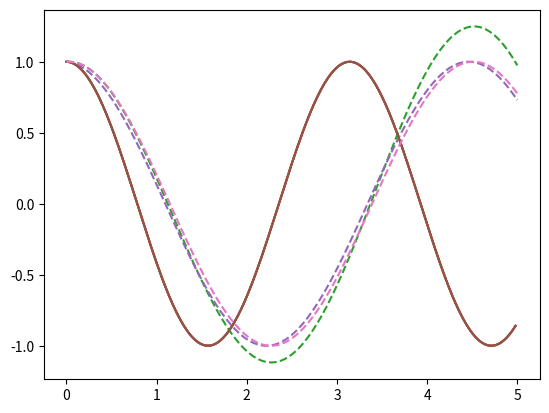
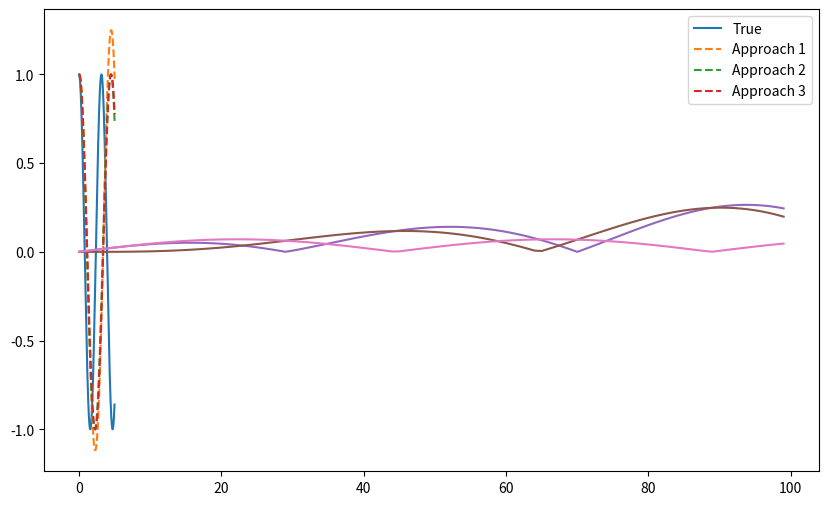

Source code (Python) for these figures, in order:
#!/usr/bin/env python
# coding: utf-8

# # Numerically Integrating the SHO model

# In[1]:


import numpy as np
import matplotlib.pyplot as plt

get_ipython().run_line_magic('matplotlib', 'inline')


# In[2]:


x0 = 1.0 ## Initial position
v0 = 0.0 ## Initial velocity

omega = 2 ## Angular freq. of SHO

tf = 5 ## Model time


# In[3]:


def AnalyticalSolutionSHO(tf, deltat, amp, omega, t0 = 0, phase = 0):
    
    if t0 < tf:
        
        t = np.arange(t0,tf,deltat) ## equal steps
        x = amp*np.cos(omega*t+phase)
        
        return t,x
    
    else:
        
        raise ValueError('Final time is before start time.')


# In[4]:


t,x = AnalyticalSolutionSHO(tf, 0.02, x0, omega)
plt.plot(t,x)


# $$\ddot{x} = -\omega x$$
# $$\dfrac{d^2x}{dt^2} = -\omega x$$
# 
# Introduce $u=\dot{x}$, so that $\dot{u}=\ddot{x}$. We can produce two coupled, linear, first order, ODEs:
# 
# $$\dot{u} = -\omega x$$
# $$\dot{x} = u$$
# 
# Imagine we allow ourselves to take a small step in time $\Delta t$, how would $u$ and $x$ change in that time?
# 
# $$\dot{x} = \dfrac{dx}{dt} = \lim_{\Delta t \rightarrow 0} \dfrac{x(t+\Delta t) - x(t)}{\Delta t} = u$$
# 
# So that,
# 
# $$x(t+\Delta t) \approx u\Delta t + x(t)$$
# Similarly,
# $$u(t+\Delta t) \approx -\omega x \Delta t + u(t)$$

# ## Developing a Numerical Routine
# 
# Notice we have two equations that describe how to obtain new values of location ($x$) and velocity ($u$) at a time $t+\Delta t$ given information about the system at some earlier time, $t$, (or at the least, considering the location and velocity at time $t$), which we take as a pair of **update equations** where the equality holds:
# 
# $$x(t+\Delta t) = u\Delta t + x(t)$$
# $$u(t+\Delta t) = -\omega x \Delta t + u(t)$$
# 
# That is, they can potentially tell us at least in a short time $\Delta t$ that we can estimate the velocity ($u$) and location ($x$) of the oscillator. *We have not shown these can be used repeatedly to produce an estimated trajectory yet.* As you might expect, these are better update equations when $\Delta t$ is small. But there's another ambiguity:
# 
# $$x(t+\Delta t) = \underbrace{u}_{\mathtt{?}}\Delta t + x(t)$$
# $$u(t+\Delta t) = -\omega \underbrace{x}_{\mathtt{?}} \Delta t + u(t)$$
# 
# The quantities with the underbrace are ambiguous. Do we use the values of $x$ and $u$ at a time $t$, $t+\Delta t$, or something else?!

# ### The choice matters
# 
# Let's illustrate this with making different choices using the following routine:
# 
# ```{admonition} Basic ODE Integration Routine
# ```python
# initialCond0 = VAL0
# initialCond1 = VAL1
# ...
# initialCondN = VALN
# 
# startTime = START
# stopTime = STOP
# steps =  STEPS
# deltaT = (stopTime-startTime)/steps
# 
# t = startTime
# 
# while t < stopTime:
# 
#     updatedVal0 = updateEqn0()
#     updatedVal1 = updateEqn1()
#     ...
#     updatedValN = updateEqnN()
#     
#     store(updatedVals)
#     
#     t += deltaT
# ```
# ```

# This might seem quite abstract, so let's make a table of choices for our integration routines:
# 
# | Approach | Value of x      | Value of u      | Considerations                                                               |
# |----------|-----------------|-----------------|------------------------------------------------------------------------------|
# | 1        | $x(t)$          | $u(t)$          | We have both of these values to start                                        |
# | 2        | $x(t)$          | $u(t+\Delta t)$ | For this, we will need a $u(t+\Delta t)$ estimate first                      |
# | 3        | $x(t+\Delta t)$ | $u(t)$          | Hmm...we will need a $x(t+\Delta t)$ estimate first                          |
# | 4        | $x(t+\Delta t)$ | $u(t+\Delta t)$ | Well this doesn't seem possible to get both estimates at the same time!      |
# 
# 
# It looks like we can try approach 1, 2, and 3 without much fuss. Let's write a few functions.

# In[5]:


N = 100
steps = np.arange(0, N-1)
deltaT = tf/N
time = np.linspace(0,tf,N)


# In[6]:


##Approach 1
xVals1 = np.zeros(N)
uVals1 = np.zeros(N)

xVals1[0] = x0
uVals1[0] = v0

for i in steps:
    
    uVals1[i+1] = uVals1[i] + xVals1[i]*deltaT
    xVals1[i+1] = xVals1[i] - omega*uVals1[i]*deltaT

plt.plot(t, x)
plt.plot(time, xVals1, '--')


# In[7]:


xVals2 = np.zeros(N)
uVals2 = np.zeros(N)

xVals2[0] = x0
uVals2[0] = v0

for i in steps:
    
    uVals2[i+1] = uVals2[i] + xVals2[i]*deltaT
    xVals2[i+1] = xVals2[i] - omega*uVals2[i+1]*deltaT

plt.plot(t, x)
plt.plot(time, xVals2, '--')


# In[8]:


xVals3 = np.zeros(N)
uVals3 = np.zeros(N)

xVals3[0] = x0
uVals3[0] = v0

for i in steps:
    
    xVals3[i+1] = xVals3[i] - omega*uVals3[i]*deltaT
    uVals3[i+1] = uVals3[i] + xVals3[i+1]*deltaT

plt.plot(t, x)
plt.plot(time, xVals3, '--')


# In[9]:


plt.figure(figsize=(10,6))
plt.plot(t, x)
plt.plot(time, xVals1, '--')
plt.plot(time, xVals2, '--')
plt.plot(time, xVals3, '--')
plt.legend(['True', 'Approach 1', 'Approach 2', 'Approach 3'])


# In[10]:


plt.plot(np.abs(xVals1-xVals2))
plt.plot(np.abs(xVals1-xVals3))
plt.plot(np.abs(xVals2-xVals3))


# In[ ]:





# In[ ]:




